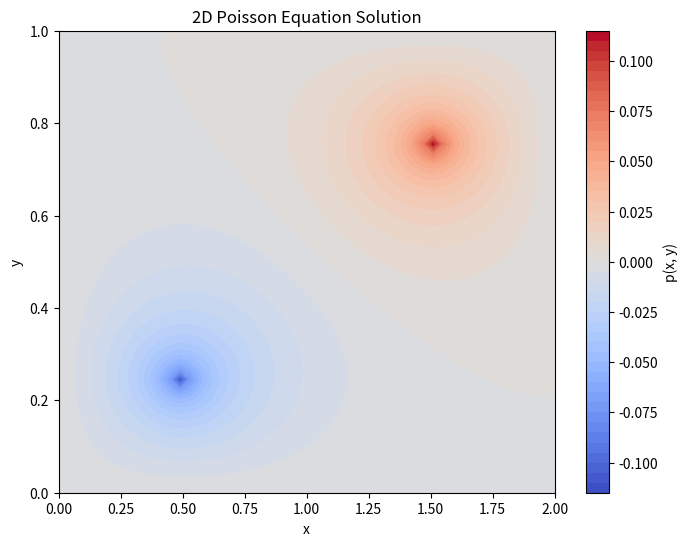

Write Python code to recreate this figure. (Note: this script raises an exception after producing the figure.)
import numpy as np
import matplotlib.pyplot as plt
import os
import json

# Define parameters
Lx, Ly = 2.0, 1.0  # Domain size
Nx, Ny = 50, 50  # Number of grid points
dx, dy = Lx / (Nx - 1), Ly / (Ny - 1)  # Grid spacing
tolerance = 1e-4  # Convergence criterion
max_iterations = 100  # Maximum number of iterations
omega = 1.5  # Over-relaxation factor for SOR (optional)

# Create mesh grid
x = np.linspace(0, Lx, Nx)
y = np.linspace(0, Ly, Ny)
X, Y = np.meshgrid(x, y)

# Initialize solution and source term
p = np.zeros((Ny, Nx))  # Solution array
b = np.zeros((Ny, Nx))  # Source term array

# Apply source term
b[int(Ny / 4), int(Nx / 4)] = 100
b[int(3 * Ny / 4), int(3 * Nx / 4)] = -100

# Iterative solver using Gauss-Seidel
error = 1.0
iteration = 0

while error > tolerance and iteration < max_iterations:
    p_old = p.copy()
    
    # Finite difference update for Poisson equation
    for i in range(1, Ny - 1):
        for j in range(1, Nx - 1):
            p[i, j] = (1 - omega) * p_old[i, j] + omega * 0.25 * (
                p[i+1, j] + p[i-1, j] + p[i, j+1] + p[i, j-1] - dx**2 * b[i, j]
            )
    
    # Apply boundary conditions (Dirichlet: p = 0)
    p[0, :], p[-1, :], p[:, 0], p[:, -1] = 0, 0, 0, 0

    # Compute error for convergence check
    error = np.max(np.abs(p - p_old))
    iteration += 1

print(f"Converged in {iteration} iterations with error {error:.6f}")

# Plot results
plt.figure(figsize=(8, 6))
plt.contourf(X, Y, p, cmap="coolwarm", levels=50)
plt.colorbar(label="p(x, y)")
plt.xlabel("x")
plt.ylabel("y")
plt.title("2D Poisson Equation Solution")
plt.show()

# Identify the filename of the running script
script_filename = os.path.basename(__file__)

# Define the JSON file
json_filename = "/opt/CFD-Benchmark/data/output_generate.json"

# Load existing JSON data if the file exists
if os.path.exists(json_filename):
    with open(json_filename, "r") as file:
        try:
            data = json.load(file)
        except json.JSONDecodeError:
            data = {}  # Handle empty or corrupted file
else:
    data = {}

# Save filename and output array in a structured format
data[script_filename] = {
    "filename": script_filename,
    "p": p.tolist()
}

# Save the updated JSON data
with open(json_filename, "w") as file:
    json.dump(data, file, indent=4)

print(f"Saved output of {script_filename} to {json_filename}")

    
